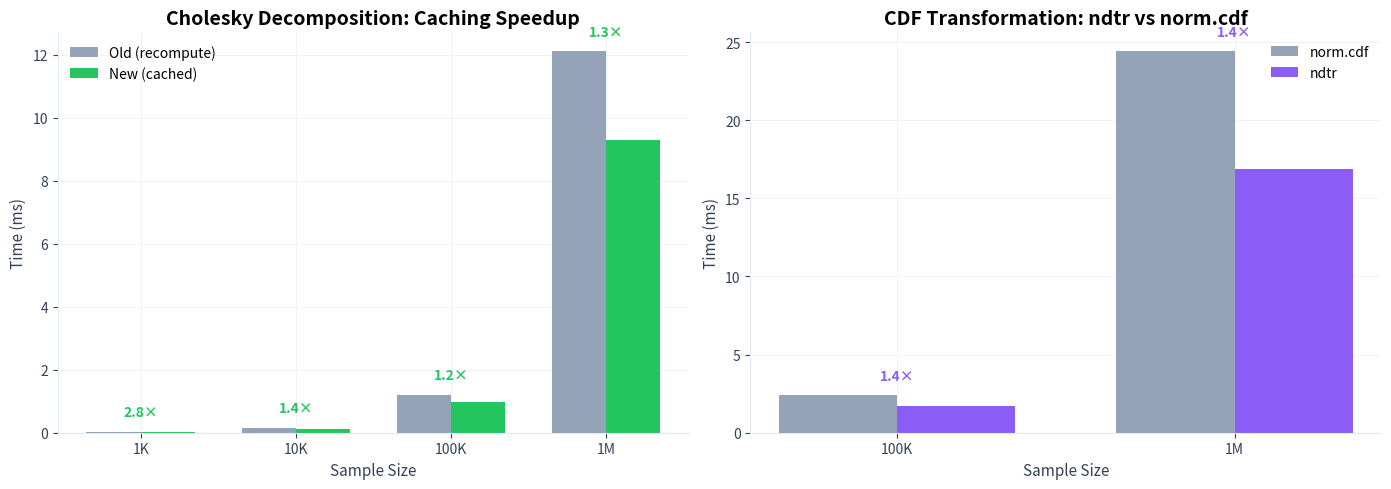
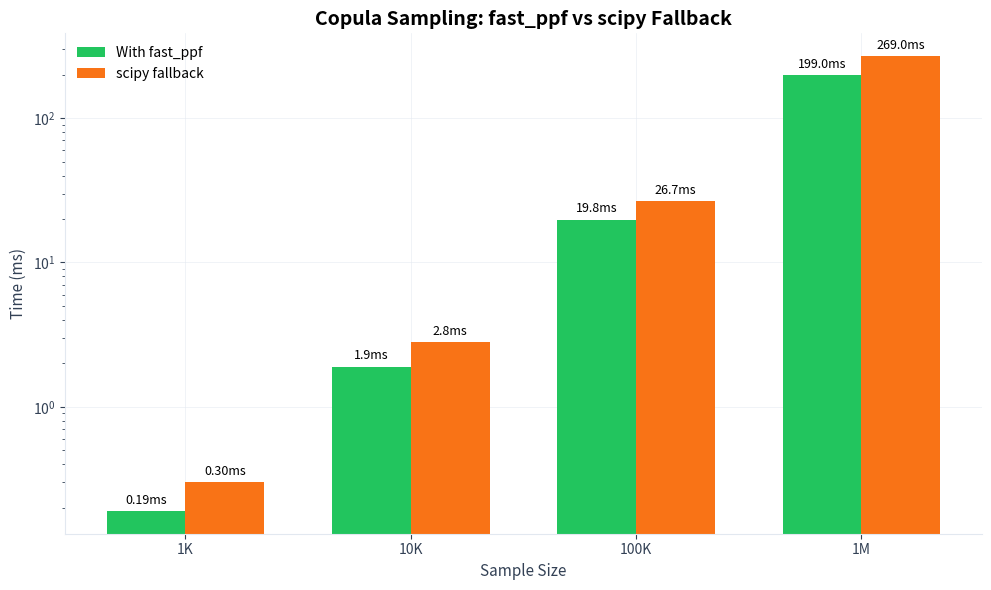

Here is the Python script that generated these plots, in order:
#!/usr/bin/env python3
"""Generate copula sampling performance chart for v2.8.0.

Creates a chart showing:
- Cholesky caching speedup
- ndtr vs norm.cdf speedup
- Overall copula.sample() performance at different scales

Usage:
    python scripts/generate_copula_chart.py
"""

import matplotlib.pyplot as plt
import numpy as np
from pathlib import Path


def apply_modern_style():
    """Apply modern minimal style to matplotlib."""
    plt.rcParams.update(
        {
            "figure.facecolor": "#ffffff",
            "figure.figsize": (10, 6),
            "figure.dpi": 150,
            "axes.facecolor": "#ffffff",
            "axes.edgecolor": "#e2e8f0",
            "axes.linewidth": 0.8,
            "axes.grid": True,
            "axes.axisbelow": True,
            "axes.labelcolor": "#334155",
            "axes.labelsize": 11,
            "axes.titlesize": 14,
            "axes.titleweight": "bold",
            "axes.spines.top": False,
            "axes.spines.right": False,
            "grid.color": "#e2e8f0",
            "grid.linewidth": 0.5,
            "grid.alpha": 0.7,
            "lines.linewidth": 2.5,
            "lines.markersize": 8,
            "xtick.color": "#334155",
            "ytick.color": "#334155",
            "legend.frameon": False,
            "legend.fontsize": 10,
            "font.family": "sans-serif",
            "font.size": 10,
        }
    )


def generate_copula_optimization_chart(output_path: Path):
    """Generate chart showing v2.8.0 copula optimizations."""
    apply_modern_style()

    fig, axes = plt.subplots(1, 2, figsize=(14, 5))

    # Data from benchmarks (in ms)
    sample_sizes = ["1K", "10K", "100K", "1M"]
    sample_sizes_num = [1_000, 10_000, 100_000, 1_000_000]

    # Chart 1: Cholesky caching speedup
    ax1 = axes[0]
    old_cholesky = [0.028, 0.15, 1.2, 12.1]  # multivariate_normal
    new_cholesky = [0.010, 0.11, 0.97, 9.3]  # cached cholesky

    x = np.arange(len(sample_sizes))
    width = 0.35

    bars1 = ax1.bar(x - width / 2, old_cholesky, width, label="Old (recompute)", color="#94a3b8")
    bars2 = ax1.bar(x + width / 2, new_cholesky, width, label="New (cached)", color="#22c55e")

    ax1.set_xlabel("Sample Size")
    ax1.set_ylabel("Time (ms)")
    ax1.set_title("Cholesky Decomposition: Caching Speedup")
    ax1.set_xticks(x)
    ax1.set_xticklabels(sample_sizes)
    ax1.legend()
    ax1.set_ylim(bottom=0)

    # Add speedup labels
    for i, (old, new) in enumerate(zip(old_cholesky, new_cholesky)):
        speedup = old / new
        ax1.annotate(
            f"{speedup:.1f}×",
            xy=(i, max(old, new) + 0.5),
            ha="center",
            fontsize=10,
            fontweight="bold",
            color="#22c55e",
        )

    # Chart 2: CDF transformation speedup
    ax2 = axes[1]
    sizes_cdf = ["100K", "1M"]
    old_cdf = [2.4, 24.4]  # norm.cdf
    new_cdf = [1.7, 16.9]  # ndtr

    x2 = np.arange(len(sizes_cdf))

    bars3 = ax2.bar(x2 - width / 2, old_cdf, width, label="norm.cdf", color="#94a3b8")
    bars4 = ax2.bar(x2 + width / 2, new_cdf, width, label="ndtr", color="#8b5cf6")

    ax2.set_xlabel("Sample Size")
    ax2.set_ylabel("Time (ms)")
    ax2.set_title("CDF Transformation: ndtr vs norm.cdf")
    ax2.set_xticks(x2)
    ax2.set_xticklabels(sizes_cdf)
    ax2.legend()
    ax2.set_ylim(bottom=0)

    # Add speedup labels
    for i, (old, new) in enumerate(zip(old_cdf, new_cdf)):
        speedup = old / new
        ax2.annotate(
            f"{speedup:.1f}×",
            xy=(i, max(old, new) + 1),
            ha="center",
            fontsize=10,
            fontweight="bold",
            color="#8b5cf6",
        )

    plt.tight_layout()
    plt.savefig(output_path, dpi=150, bbox_inches="tight", facecolor="white")
    plt.close()
    print(f"Saved: {output_path}")


def generate_copula_sample_chart(output_path: Path):
    """Generate chart showing copula.sample() performance with fast_ppf."""
    apply_modern_style()

    fig, ax = plt.subplots(figsize=(10, 6))

    sample_sizes = ["1K", "10K", "100K", "1M"]
    x = np.arange(len(sample_sizes))
    width = 0.35

    # Data from benchmarks
    fast_ppf_times = [0.19, 1.9, 19.8, 199]  # ms
    scipy_fallback_times = [0.30, 2.8, 26.7, 269]  # ms

    bars1 = ax.bar(x - width / 2, fast_ppf_times, width, label="With fast_ppf", color="#22c55e")
    bars2 = ax.bar(x + width / 2, scipy_fallback_times, width, label="scipy fallback", color="#f97316")

    ax.set_xlabel("Sample Size")
    ax.set_ylabel("Time (ms)")
    ax.set_title("Copula Sampling: fast_ppf vs scipy Fallback")
    ax.set_xticks(x)
    ax.set_xticklabels(sample_sizes)
    ax.legend(loc="upper left")
    ax.set_yscale("log")

    # Add value labels
    for bars in [bars1, bars2]:
        for bar in bars:
            height = bar.get_height()
            label = f"{height:.1f}" if height >= 1 else f"{height:.2f}"
            ax.annotate(
                f"{label}ms",
                xy=(bar.get_x() + bar.get_width() / 2, height),
                xytext=(0, 3),
                textcoords="offset points",
                ha="center",
                va="bottom",
                fontsize=9,
            )

    plt.tight_layout()
    plt.savefig(output_path, dpi=150, bbox_inches="tight", facecolor="white")
    plt.close()
    print(f"Saved: {output_path}")


def main():
    output_dir = Path("docs/_static")
    output_dir.mkdir(parents=True, exist_ok=True)

    generate_copula_optimization_chart(output_dir / "copula_v280_optimizations.png")
    generate_copula_sample_chart(output_dir / "copula_sampling_performance.png")

    print("\nCopula charts generated successfully!")


if __name__ == "__main__":
    main()
